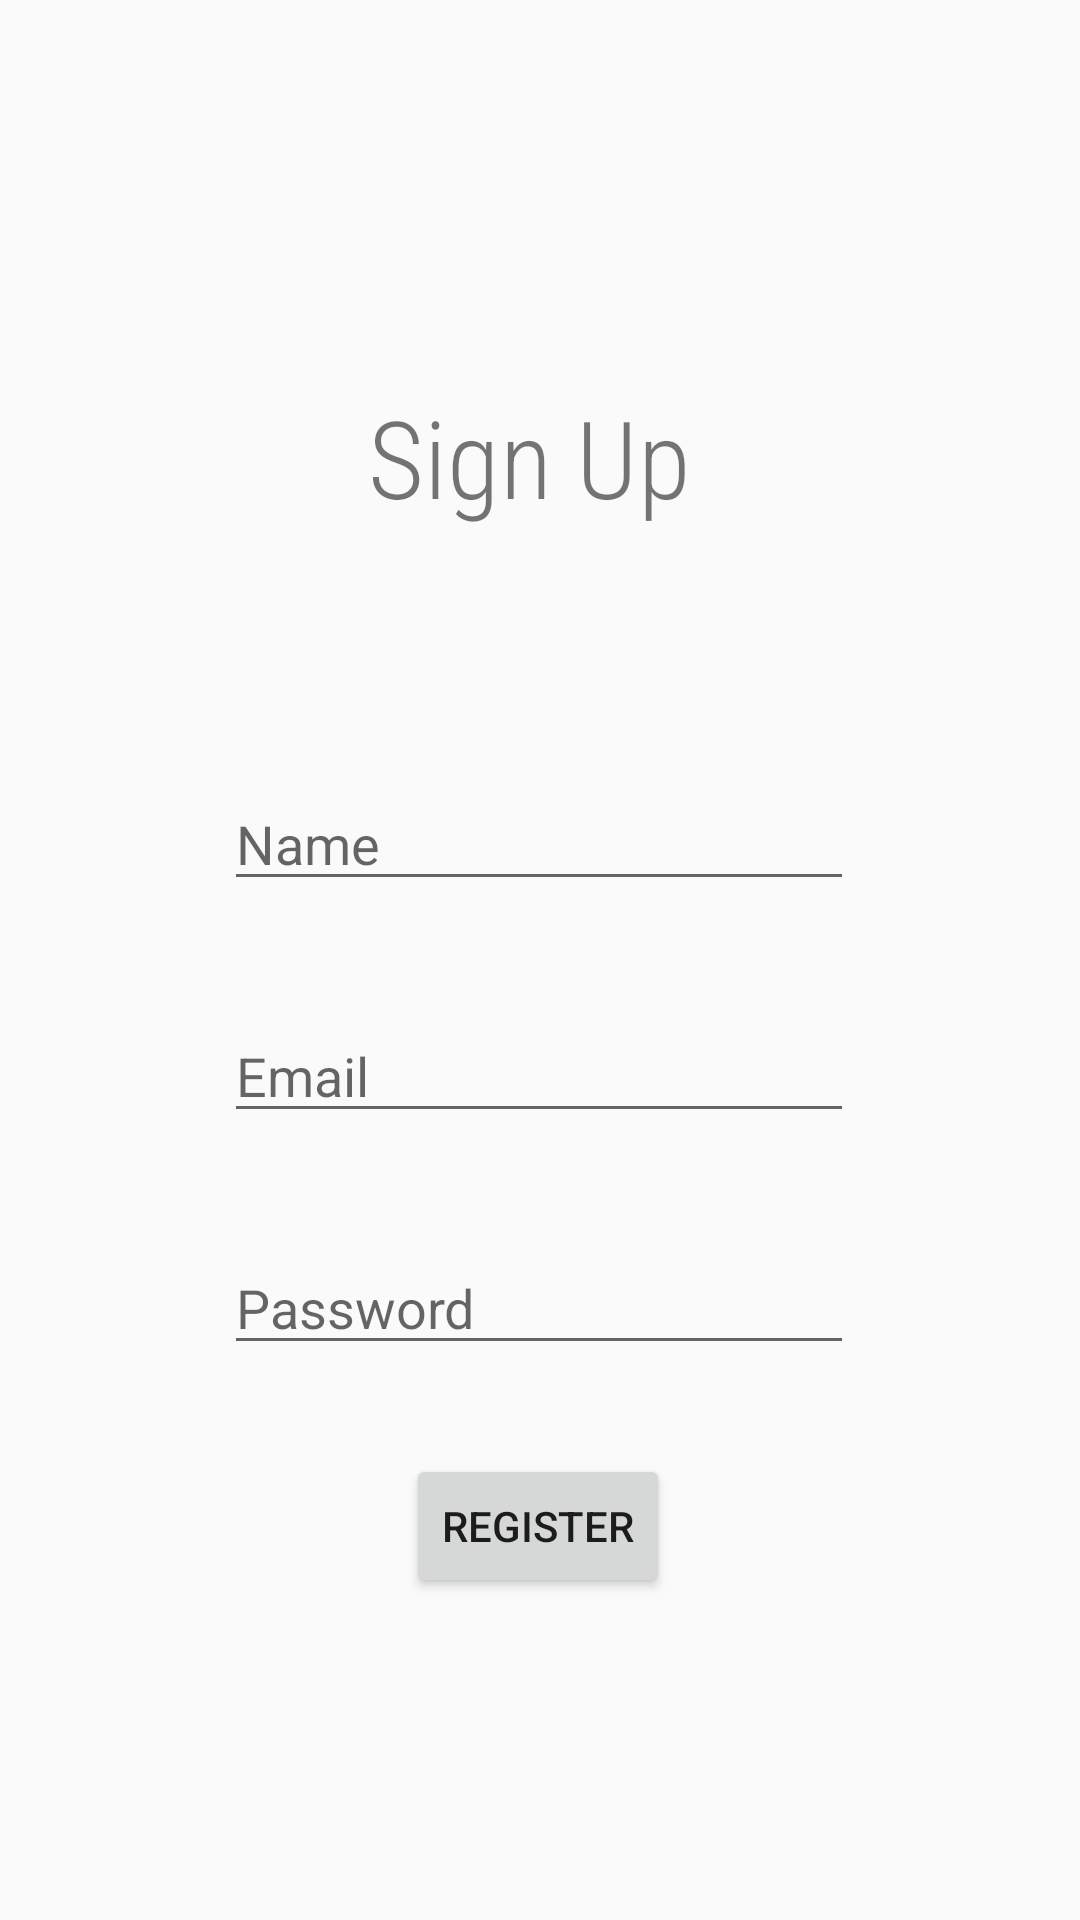

Here is an Android app screen rendered from its layout file. Give the layout XML and the strings, colors and styles it references.
<!-- AndroidManifest.xml: application theme AppTheme -->
<!-- res/layout/activity_signup.xml -->
<?xml version="1.0" encoding="utf-8"?>

<androidx.constraintlayout.widget.ConstraintLayout xmlns:android="http://schemas.android.com/apk/res/android"
    xmlns:app="http://schemas.android.com/apk/res-auto"
    xmlns:tools="http://schemas.android.com/tools"
    android:layout_width="match_parent"
    android:layout_height="match_parent"
    android:scrollbarSize="4dp"
    tools:context=".Signup">

    <TextView
        android:id="@+id/tv_signup"
        android:layout_width="115dp"
        android:layout_height="51dp"
        android:layout_marginTop="128dp"
        android:fontFamily="sans-serif-condensed-light"
        android:text="@string/tv_signup"
        android:textSize="36sp"
        app:layout_constraintEnd_toEndOf="parent"
        app:layout_constraintStart_toStartOf="parent"
        app:layout_constraintTop_toTopOf="parent" />

    <EditText
        android:id="@+id/et_name"
        android:layout_width="wrap_content"
        android:layout_height="wrap_content"
        android:layout_marginTop="80dp"
        android:autofillHints=""
        android:ems="10"
        android:hint="Name"
        android:inputType="textPersonName"
        app:layout_constraintEnd_toEndOf="parent"
        app:layout_constraintHorizontal_bias="0.497"
        app:layout_constraintStart_toStartOf="parent"
        app:layout_constraintTop_toBottomOf="@+id/tv_signup" />

    <EditText
        android:id="@+id/et_email"
        android:layout_width="wrap_content"
        android:layout_height="wrap_content"
        android:layout_marginTop="36dp"
        android:autofillHints=""
        android:ems="10"
        android:hint="Email"
        android:inputType="textEmailAddress"
        app:layout_constraintEnd_toEndOf="parent"
        app:layout_constraintHorizontal_bias="0.497"
        app:layout_constraintStart_toStartOf="parent"
        app:layout_constraintTop_toBottomOf="@+id/et_name" />

    <EditText
        android:id="@+id/et_password"
        android:layout_width="wrap_content"
        android:layout_height="wrap_content"
        android:layout_marginTop="36dp"
        android:autofillHints=""
        android:ems="10"
        android:hint="Password"
        android:inputType="textPassword"
        app:layout_constraintEnd_toEndOf="parent"
        app:layout_constraintHorizontal_bias="0.497"
        app:layout_constraintStart_toStartOf="parent"
        app:layout_constraintTop_toBottomOf="@+id/et_email" />

    <Button
        android:id="@+id/b_register"
        android:layout_width="wrap_content"
        android:layout_height="wrap_content"
        android:shadowRadius="10"
        android:text="@string/b_register"
        app:layout_constraintBottom_toBottomOf="parent"
        app:layout_constraintEnd_toEndOf="parent"
        app:layout_constraintHorizontal_bias="0.498"
        app:layout_constraintStart_toStartOf="parent"
        app:layout_constraintTop_toBottomOf="@+id/et_password"
        app:layout_constraintVertical_bias="0.216" />
</androidx.constraintlayout.widget.ConstraintLayout>
<!-- resources referenced by this layout -->
<resources>
  <string name="b_register">Register</string>
  <string name="tv_signup">Sign Up</string>
  <style name="AppTheme" parent="Theme.AppCompat.Light.NoActionBar">
          
          <item name="colorPrimary">@color/colorPrimary</item>
          <item name="colorPrimaryDark">#FFFFFF</item>
          <item name="colorAccent">@color/colorAccent</item>
      </style>
  <color name="colorPrimary">#6200EE</color>
  <color name="colorAccent">#03DAC5</color>
</resources>
